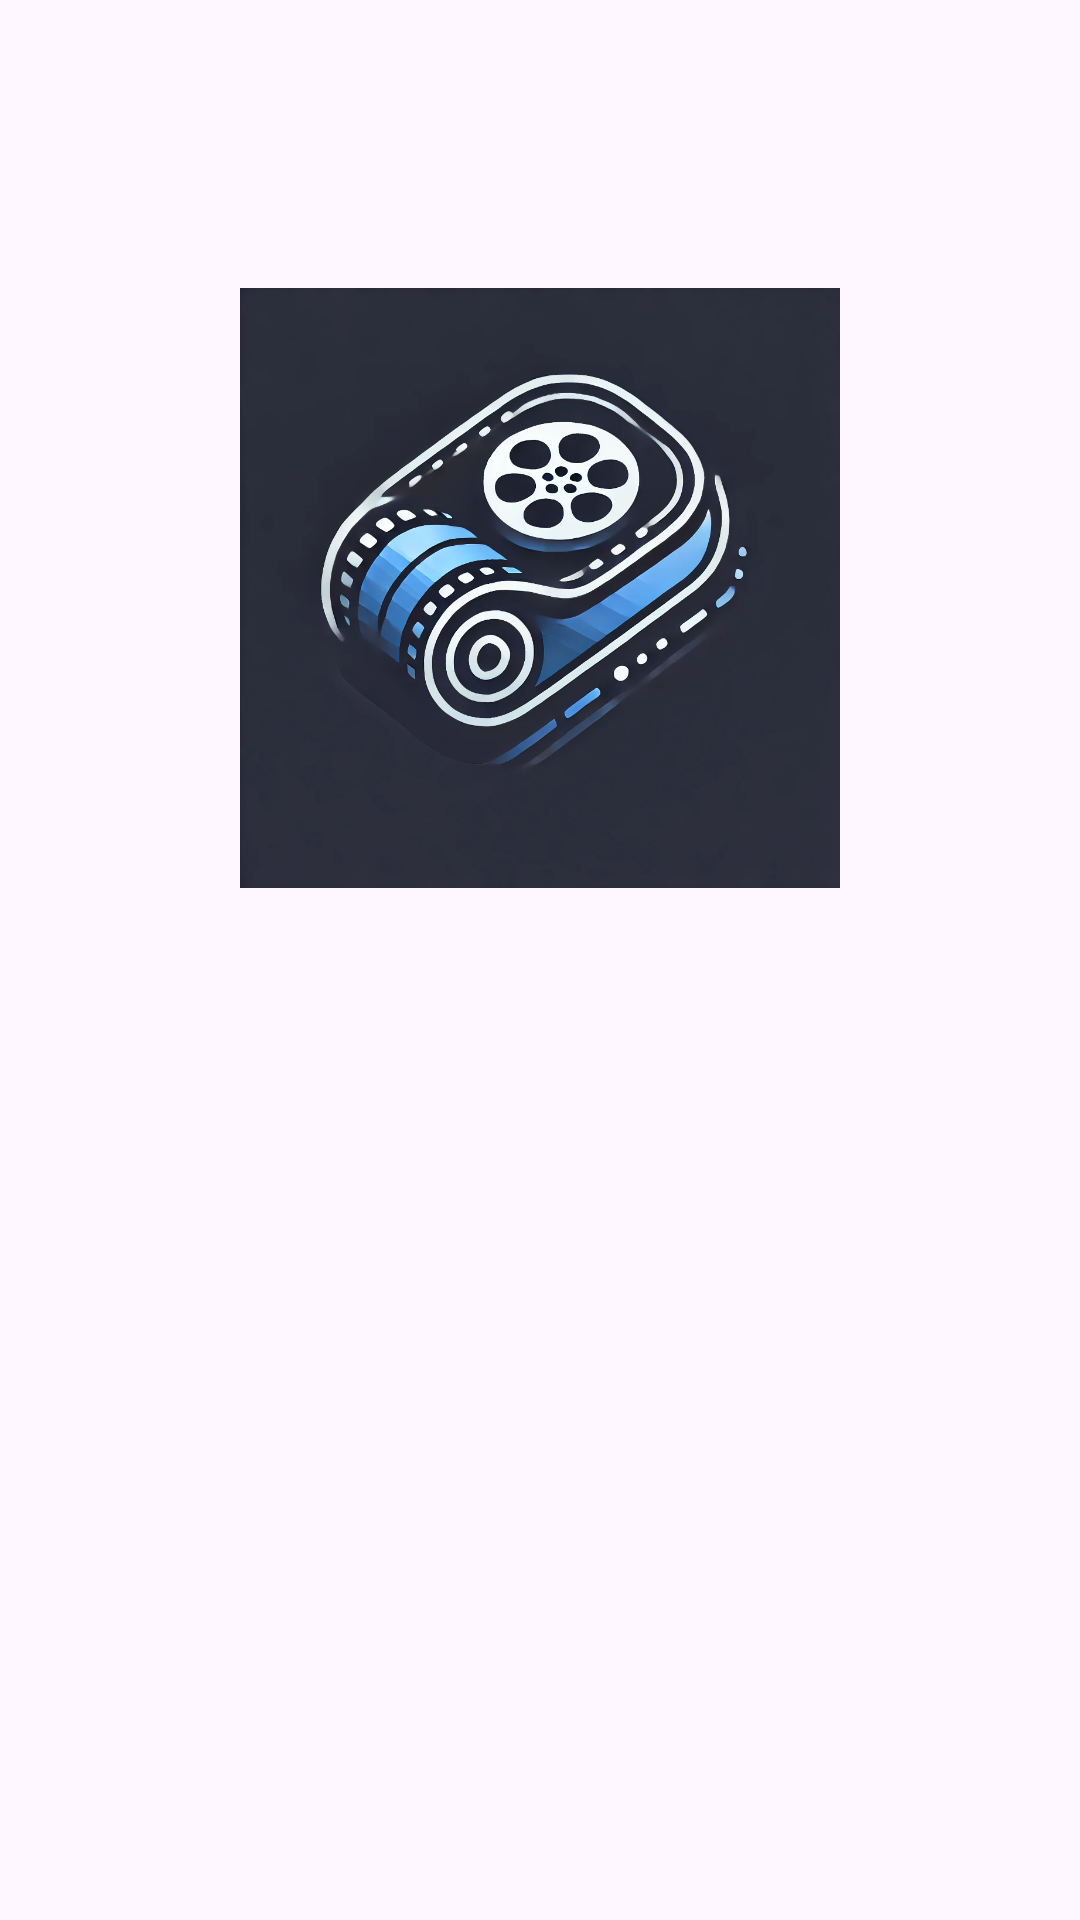

Reconstruct the res/layout file that produces this screen, plus the resources it refers to.
<!-- AndroidManifest.xml: application theme Theme.MoviePL -->
<!-- res/layout/activity_splash.xml -->
<?xml version="1.0" encoding="utf-8"?>
<androidx.constraintlayout.widget.ConstraintLayout xmlns:android="http://schemas.android.com/apk/res/android"
    xmlns:app="http://schemas.android.com/apk/res-auto"
    xmlns:tools="http://schemas.android.com/tools"
    android:layout_width="match_parent"
    android:layout_height="match_parent"
    android:padding="16dp">

    <ImageView
        android:id="@+id/logo"
        android:layout_width="200dp"
        android:layout_height="200dp"
        android:contentDescription="@string/app_name"
        android:src="@drawable/cine"
        android:layout_marginTop="80dp"
        android:background="@drawable/rounded_logo_back"
        android:scaleType="centerCrop"
        app:layout_constraintEnd_toEndOf="parent"
        app:layout_constraintStart_toStartOf="parent"
        app:layout_constraintTop_toTopOf="parent" />

    <TextView
        android:id="@+id/appName"
        android:layout_width="wrap_content"
        android:layout_height="wrap_content"
        android:alpha="0"
        android:gravity="center"
        android:paddingTop="20dp"
        android:layout_marginTop="50dp"
        android:text="@string/app_name"
        android:textColor="#131C4E"
        android:textSize="32sp"
        android:textStyle="bold"
        app:layout_constraintEnd_toEndOf="parent"
        app:layout_constraintStart_toStartOf="parent"
        app:layout_constraintTop_toBottomOf="@+id/logo" />

</androidx.constraintlayout.widget.ConstraintLayout>
<!-- resources referenced by this layout -->
<resources>
  <!-- drawable cine: webp bitmap (drawable, 119608 bytes) -->
  <string name="app_name">CineScroll</string>
  <style name="Theme.MoviePL" parent="Base.Theme.MoviePL" />
  <style name="Base.Theme.MoviePL" parent="Theme.Material3.DayNight.NoActionBar">
          
          
      </style>
</resources>
